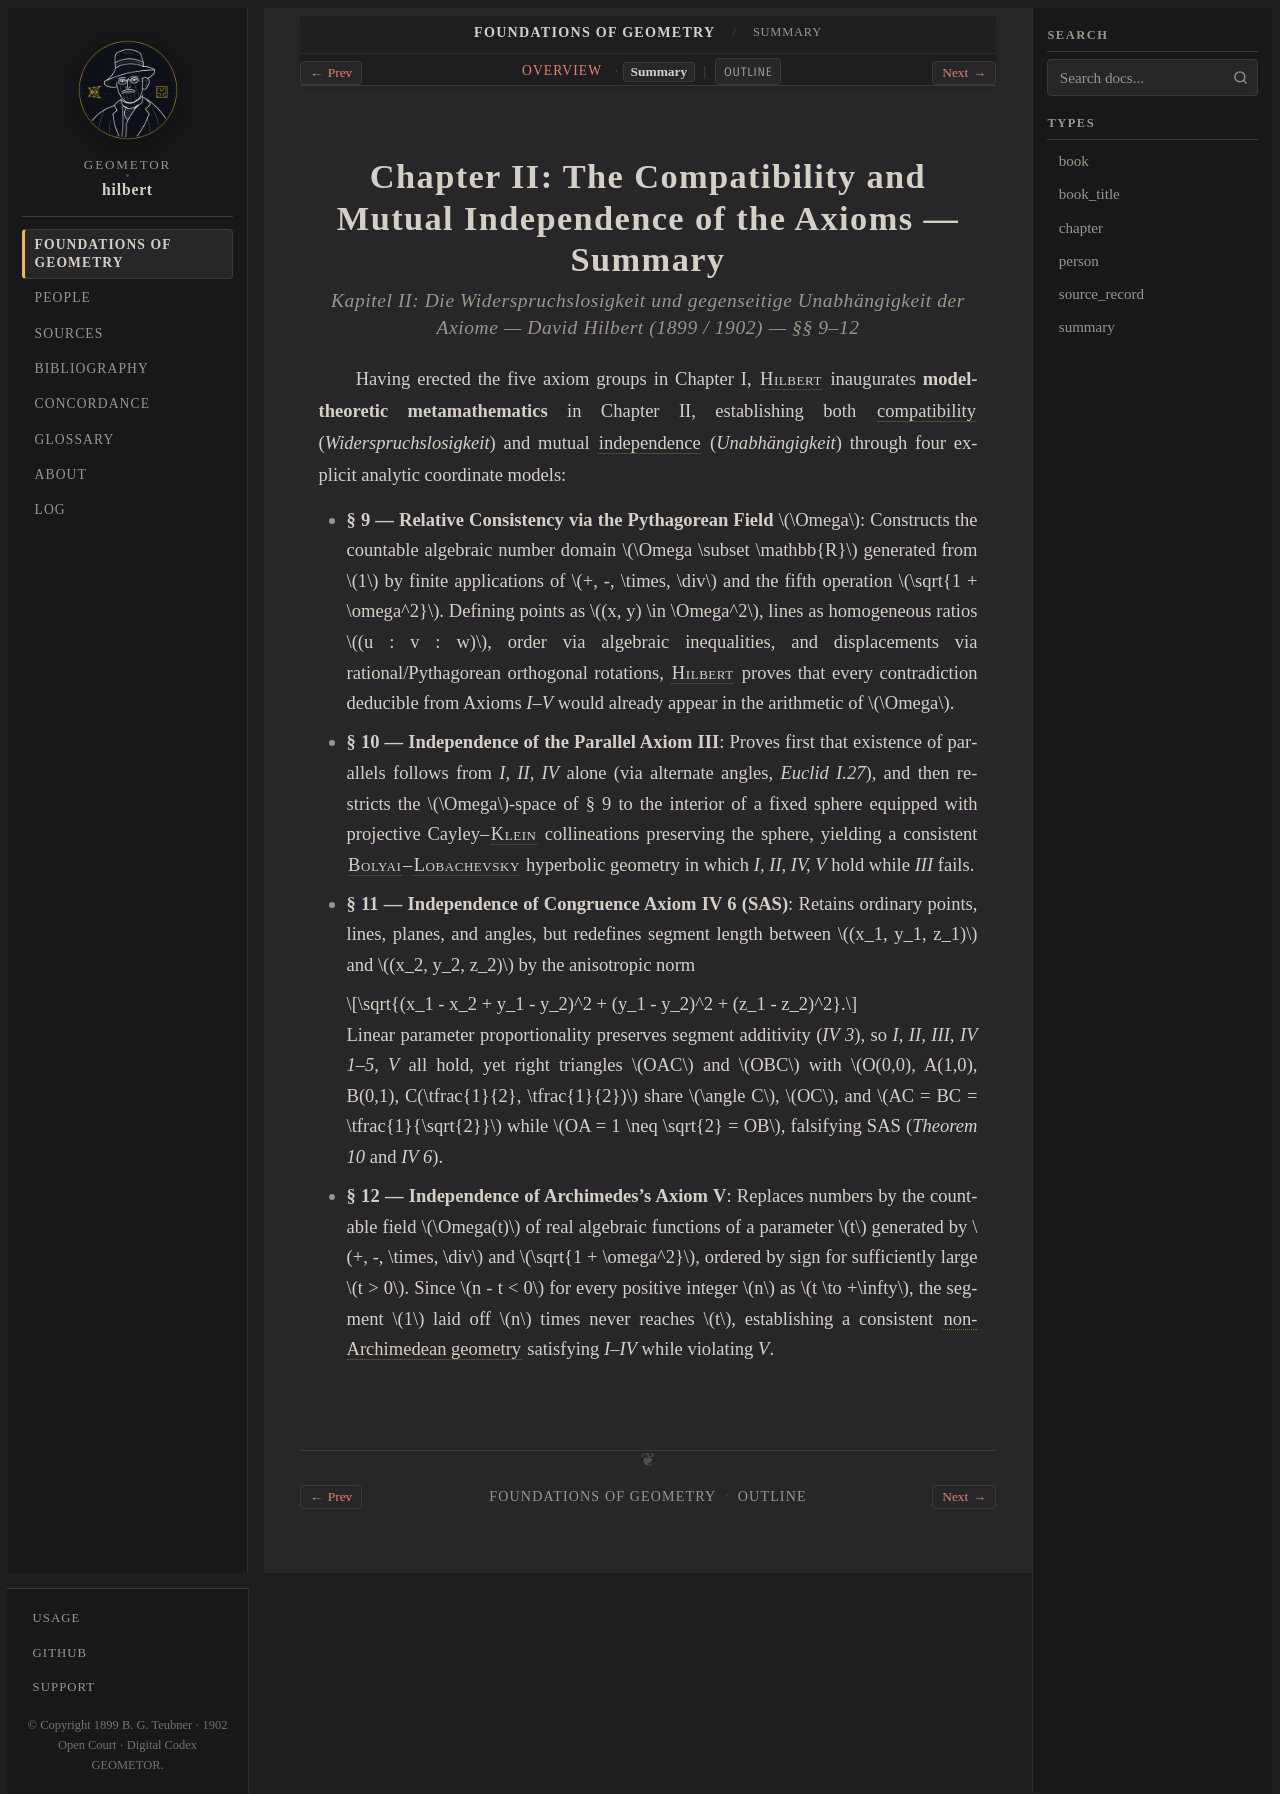

repository: geometor/hilbert · page: grundlagen/chapter_02/summary.html · generator: sphinx

:layout: book
:type: summary
:canonical_id: Chapter II (Summary)
:breadcrumb_title: Summary
:order: 3

.. _grundlagen-chapter-2-summary:

Chapter II: The Compatibility and Mutual Independence of the Axioms — Summary
=============================================================================

.. rubric:: *Kapitel II: Die Widerspruchslosigkeit und gegenseitige Unabhängigkeit der Axiome* — David Hilbert (1899 / 1902) — §§ 9–12

Having erected the five axiom groups in Chapter I, :person:`Hilbert <hilbert>` inaugurates **model-theoretic metamathematics** in Chapter II, establishing both :term:`compatibility <widerspruchslosigkeit>` (*Widerspruchslosigkeit*) and mutual :term:`independence <unabhaengigkeit>` (*Unabhängigkeit*) through four explicit analytic coordinate models:

* **§ 9 — Relative Consistency via the Pythagorean Field** :math:`\Omega`: Constructs the countable algebraic number domain :math:`\Omega \subset \mathbb{R}` generated from :math:`1` by finite applications of :math:`+, -, \times, \div` and the fifth operation :math:`\sqrt{1 + \omega^2}`. Defining points as :math:`(x, y) \in \Omega^2`, lines as homogeneous ratios :math:`(u : v : w)`, order via algebraic inequalities, and displacements via rational/Pythagorean orthogonal rotations, :person:`Hilbert <hilbert>` proves that every contradiction deducible from Axioms `I–V` would already appear in the arithmetic of :math:`\Omega`.
* **§ 10 — Independence of the Parallel Axiom III**: Proves first that existence of parallels follows from `I, II, IV` alone (via alternate angles, `Euclid I.27`), and then restricts the :math:`\Omega`-space of § 9 to the interior of a fixed sphere equipped with projective Cayley–:person:`Klein <klein>` collineations preserving the sphere, yielding a consistent :person:`Bolyai <bolyai>`–:person:`Lobachevsky <lobachevsky>` hyperbolic geometry in which `I, II, IV, V` hold while `III` fails.
* **§ 11 — Independence of Congruence Axiom IV 6 (SAS)**: Retains ordinary points, lines, planes, and angles, but redefines segment length between :math:`(x_1, y_1, z_1)` and :math:`(x_2, y_2, z_2)` by the anisotropic norm

  .. math::

     \sqrt{(x_1 - x_2 + y_1 - y_2)^2 + (y_1 - y_2)^2 + (z_1 - z_2)^2}.

  Linear parameter proportionality preserves segment additivity (`IV 3`), so `I, II, III, IV 1–5, V` all hold, yet right triangles :math:`OAC` and :math:`OBC` with :math:`O(0,0), A(1,0), B(0,1), C(\tfrac{1}{2}, \tfrac{1}{2})` share :math:`\angle C`, :math:`OC`, and :math:`AC = BC = \tfrac{1}{\sqrt{2}}` while :math:`OA = 1 \neq \sqrt{2} = OB`, falsifying SAS (`Theorem 10` and `IV 6`).
* **§ 12 — Independence of Archimedes's Axiom V**: Replaces numbers by the countable field :math:`\Omega(t)` of real algebraic functions of a parameter :math:`t` generated by :math:`+, -, \times, \div` and :math:`\sqrt{1 + \omega^2}`, ordered by sign for sufficiently large :math:`t > 0`. Since :math:`n - t < 0` for every positive integer :math:`n` as :math:`t \to +\infty`, the segment :math:`1` laid off :math:`n` times never reaches :math:`t`, establishing a consistent :term:`non-Archimedean geometry <nicht-archimedische-geometrie>` satisfying `I–IV` while violating `V`.
